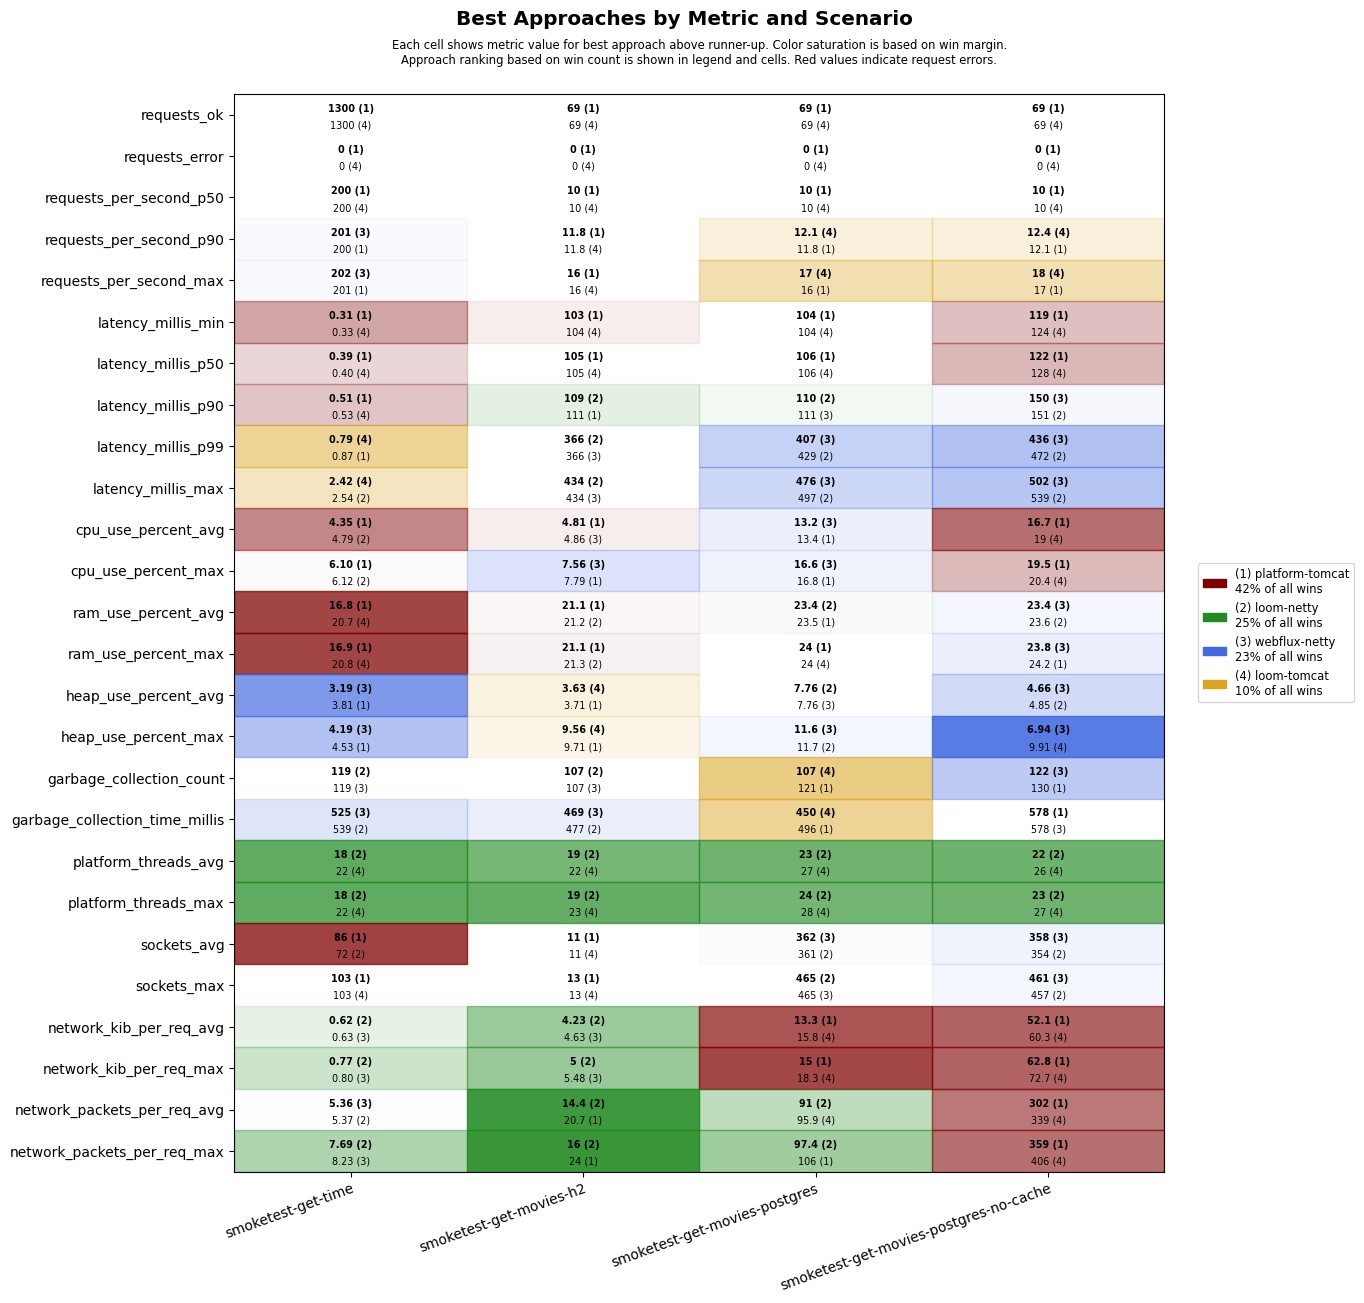

The file beside this chart, header and first rows:
scenario, approach, requests_ok, requests_error, requests_per_second_p50, requests_per_second_p90, requests_per_second_max, latency_millis_min, latency_millis_p50, latency_millis_p90, latency_millis_p99, latency_millis_max, cpu_use_percent_avg, cpu_use_percent_max, ram_use_percent_avg, ram_use_percent_max, heap_use_percent_avg, heap_use_percent_max, garbage_collection_count, garbage_collection_time_millis, platform_threads_avg, platform_threads_max, sockets_avg, sockets_max
smoketest-get-time, platform-tomcat, 1300, 0, 200, 200, 201, 0.31, 0.39, 0.51, 0.87, 5.47, 4.35, 6.10, 16.8, 16.9, 3.81, 4.53, 126, 595, 63, 63, 86, 103
smoketest-get-time, loom-tomcat, 1300, 0, 200, 200, 201, 0.33, 0.40, 0.53, 0.79, 2.42, 5.20, 7.05, 20.7, 20.8, 4.46, 6.03, 126, 581, 22, 22, 69, 103
smoketest-get-time, loom-netty, 1300, 0, 200, 200, 201, 0.43, 0.53, 0.71, 1.08, 2.54, 4.79, 6.12, 20.8, 20.9, 4.65, 6.30, 119, 539, 18, 18, 72, 103
smoketest-get-time, webflux-netty, 1300, 0, 200, 201, 202, 0.40, 0.53, 0.72, 1.14, 7.04, 5.11, 6.61, 20.8, 20.9, 3.19, 4.19, 119, 525, 22, 22, 69, 103
smoketest-get-movies-h2, platform-tomcat, 69, 0, 10, 11.8, 16, 103, 105, 111, 605, 673, 4.81, 7.79, 21.1, 21.1, 3.71, 9.71, 131, 624, 31, 32, 11, 13
smoketest-get-movies-h2, loom-tomcat, 69, 0, 10, 11.8, 16, 104, 105, 139, 648, 706, 5.14, 8.77, 21.4, 21.5, 3.63, 9.56, 131, 597, 22, 23, 11, 13
smoketest-get-movies-h2, loom-netty, 69, 0, 10, 11.2, 14, 104, 106, 109, 366, 434, 4.94, 8.23, 21.2, 21.3, 6.84, 10.6, 107, 477, 19, 19, 11, 13
smoketest-get-movies-h2, webflux-netty, 69, 0, 10, 11.2, 14, 104, 106, 113, 366, 434, 4.86, 7.56, 21.3, 21.5, 6.86, 10.5, 107, 469, 23, 23, 11, 13
smoketest-get-movies-postgres, platform-tomcat, 69, 0, 10, 11.8, 16, 104, 106, 112, 606, 674, 13.4, 16.8, 23.5, 24.0, 9.20, 13.9, 121, 496, 30, 31, 344, 447
smoketest-get-movies-postgres, loom-tomcat, 69, 0, 10, 12.1, 17, 104, 106, 137, 681, 748, 13.4, 17.4, 23.6, 24.0, 8.47, 13.6, 107, 450, 27, 28, 344, 449
smoketest-get-movies-postgres, loom-netty, 69, 0, 10, 11.2, 14, 104, 107, 110, 429, 497, 13.9, 18.7, 23.4, 24, 7.76, 11.7, 121, 587, 23, 24, 361, 465
smoketest-get-movies-postgres, webflux-netty, 69, 0, 10, 11.2, 14, 104, 106, 111, 407, 476, 13.2, 16.6, 23.6, 24.2, 7.76, 11.6, 121, 557, 27, 28, 362, 465
smoketest-get-movies-postgres-no-cache, platform-tomcat, 69, 0, 10, 12.1, 17, 119, 122, 156, 685, 751, 16.7, 19.5, 23.8, 24.2, 5.98, 13.1, 130, 578, 29, 30, 349, 451
smoketest-get-movies-postgres-no-cache, loom-tomcat, 69, 0, 10, 12.4, 18, 124, 128, 197, 774, 835, 19.0, 20.4, 23.9, 24.4, 4.93, 9.91, 131, 589, 26, 27, 334, 435
smoketest-get-movies-postgres-no-cache, loom-netty, 69, 0, 10, 11.5, 15, 128, 131, 151, 472, 539, 21.1, 25.6, 23.6, 24.2, 4.85, 10.2, 137, 697, 22, 23, 354, 457
smoketest-get-movies-postgres-no-cache, webflux-netty, 69, 0, 10, 11.2, 14, 127, 131, 150, 436, 502, 19.0, 21.9, 23.4, 23.8, 4.66, 6.94, 122, 578, 26, 27, 358, 461
